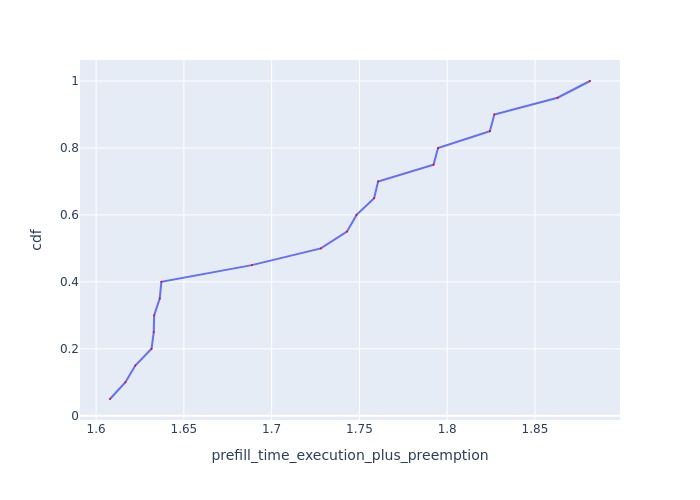

Values plotted in this chart, from the file beside it:
Request Id, prefill_time_execution_plus_preemption, cdf
0_13, 1.608, 0.05
0_16, 1.617, 0.1
0_12, 1.622, 0.15
0_19, 1.632, 0.2
0_14, 1.633, 0.25
0_15, 1.633, 0.3
0_18, 1.636, 0.35
0_17, 1.637, 0.4
0_11, 1.689, 0.45
0_7, 1.728, 0.5
0_8, 1.743, 0.55
0_10, 1.748, 0.6
0_9, 1.758, 0.65
0_2, 1.761, 0.7
0_5, 1.792, 0.75
0_6, 1.795, 0.8
0_4, 1.824, 0.85
0_1, 1.827, 0.9
0_3, 1.863, 0.95
0_0, 1.881, 1.0
